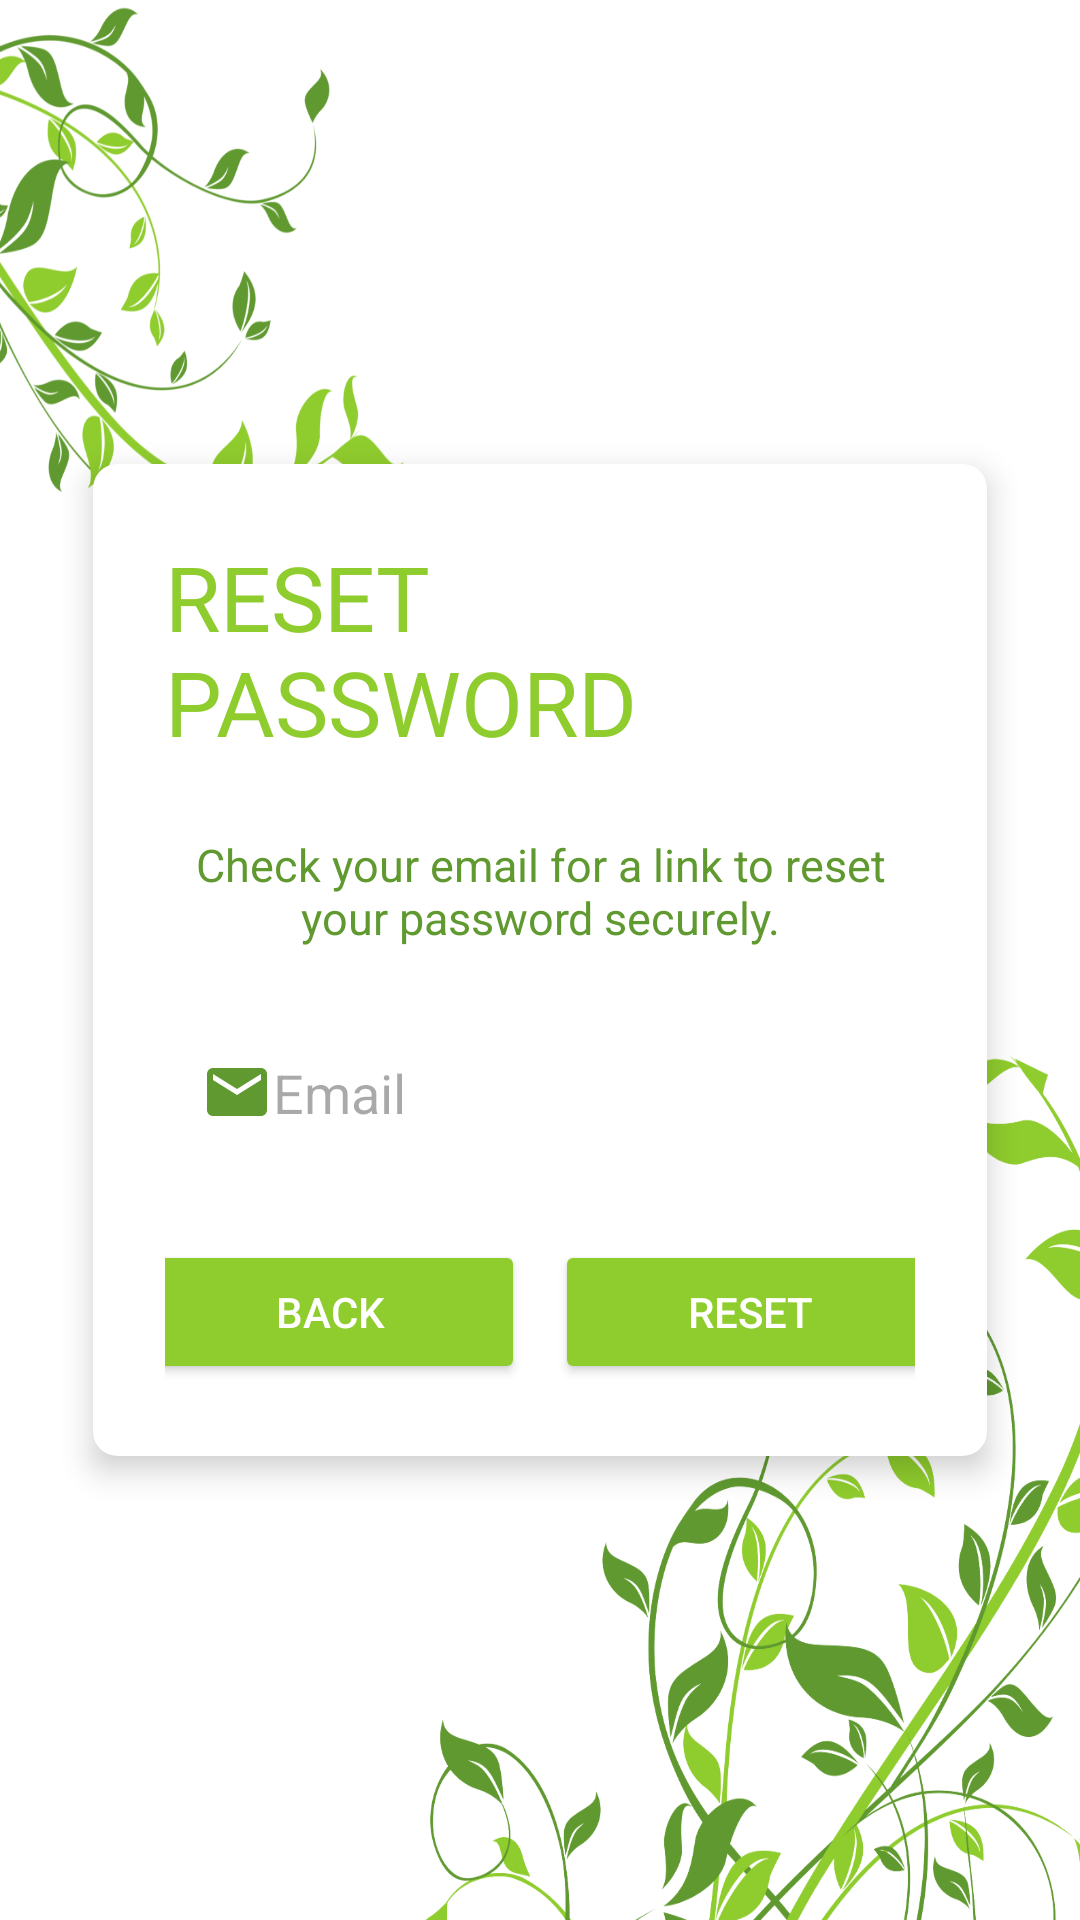

Android layout source for this screen:
<!-- AndroidManifest.xml: application theme Theme.AgroSeva -->
<!-- res/layout/activity_passsword.xml -->
<?xml version="1.0" encoding="utf-8"?>
<RelativeLayout xmlns:android="http://schemas.android.com/apk/res/android"
    xmlns:app="http://schemas.android.com/apk/res-auto"
    android:layout_width="match_parent"
    android:layout_height="match_parent"
    android:padding="16dp"
    android:background="@drawable/background_image">

    <androidx.cardview.widget.CardView
        android:layout_width="match_parent"
        android:layout_height="wrap_content"
        android:layout_centerInParent="true"
        android:layout_margin="15dp"
        app:cardCornerRadius="8dp"
        app:cardElevation="6dp"
        android:background="@android:color/transparent">

        <LinearLayout
            android:layout_width="match_parent"
            android:layout_height="wrap_content"
            android:orientation="vertical"
            android:padding="24dp">

            <TextView
                android:id="@+id/login"
                android:layout_width="wrap_content"
                android:layout_height="match_parent"
                android:layout_gravity="center_horizontal"
                android:layout_marginBottom="24dp"
                android:contentDescription="@string/reset"
                android:text="@string/reset"
                android:textColor="@color/green"
                android:textSize="30sp" />

            <TextView
                android:id="@+id/content"
                android:layout_width="wrap_content"
                android:layout_height="match_parent"
                android:layout_gravity="center_horizontal"
                android:layout_marginBottom="24dp"
                android:contentDescription="@string/resetcontent"
                android:textAlignment="center"
                android:text="@string/resetcontent"
                android:textColor="@color/green2"
                android:textSize="15sp" />

            <EditText
                android:id="@+id/email"
                android:layout_width="match_parent"
                android:layout_height="wrap_content"
                android:layout_marginBottom="24dp"
                android:background="@drawable/rounded_edittext_background"
                android:drawableLeft="@drawable/baseline_email_24"
                android:hint="@string/email"
                android:inputType="textEmailAddress"
                android:padding="12dp" />

            <LinearLayout
                android:layout_width="match_parent"
                android:layout_height="wrap_content"
                android:layout_marginTop="1dp"
                android:gravity="center"
                android:orientation="horizontal">

                <Button
                    android:id="@+id/btn_back"
                    android:layout_width="130dp"
                    android:layout_height="wrap_content"
                    android:backgroundTint="@color/green"
                    android:layout_marginEnd="10dp"
                    android:padding="12dp"
                    android:text="@string/back"
                    android:textColor="#FFFFFF" />

                <Button
                    android:id="@+id/btn_reset"
                    android:layout_width="130dp"
                    android:layout_height="wrap_content"
                    android:backgroundTint="@color/green"
                    android:padding="12dp"
                    android:text="@string/reset2"
                    android:textColor="#FFFFFF" />

            </LinearLayout>

        </LinearLayout>
    </androidx.cardview.widget.CardView>

</RelativeLayout>
<!-- resources referenced by this layout -->
<resources>
  <color name="green">#8fcc2d</color>
  <color name="green2">#5f992f</color>
  <!-- drawable background_image: png bitmap (drawable, 398106 bytes) -->
  <!-- drawable baseline_email_24 (drawable) -->
  <vector
      xmlns:android="http://schemas.android.com/apk/res/android"
      android:height="24dp"
      android:tint="#5F992F"
      android:viewportHeight="24"
      android:viewportWidth="24"
      android:width="24dp">
        
      <path
          android:fillColor="@android:color/white"
          android:pathData="M20,4L4,4c-1.1,0 -1.99,0.9 -1.99,2L2,18c0,1.1 0.9,2 2,2h16c1.1,0 2,-0.9 2,-2L22,6c0,-1.1 -0.9,-2 -2,-2zM20,8l-8,5 -8,-5L4,6l8,5 8,-5v2z"/>
      
  </vector>
  <string name="back">Back</string>
  <string name="email">Email</string>
  <string name="reset">RESET PASSWORD</string>
  <string name="reset2">Reset</string>
  <string name="resetcontent">Check your email for a link to reset your password securely.</string>
  <style name="Theme.AgroSeva" parent="Base.Theme.AgroSeva" />
  <style name="Base.Theme.AgroSeva" parent="Theme.Material3.DayNight.NoActionBar">
      
      
  </style>
</resources>
